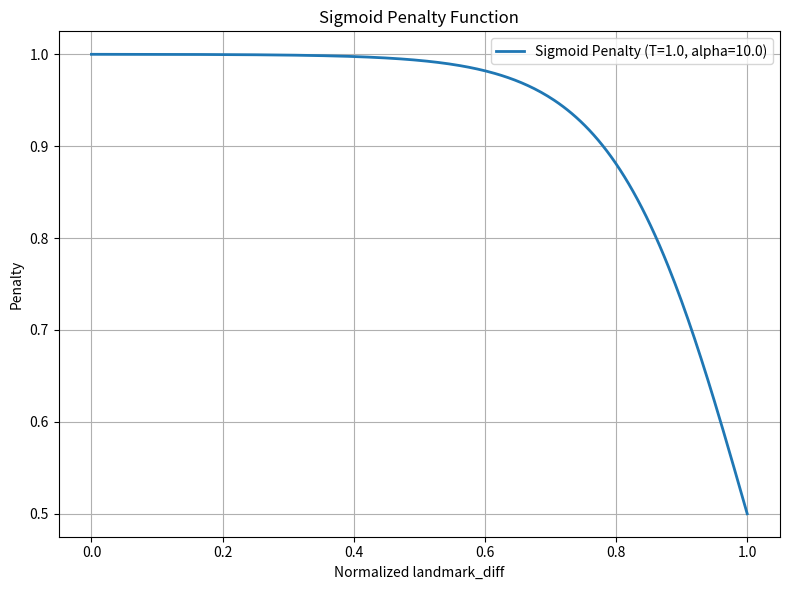

Reproduce this figure in Python.
import numpy as np
import matplotlib.pyplot as plt

def sigmoid_penalty(landmark_diff, T=1.0, alpha=10.0):
    """
    使用 Sigmoid 函数作为调控函数，并假设 landmark_diff 已归一化到 [0, 1] 范围。
    
    参数:
      landmark_diff: 已归一化的关键点差异值
      T: 理想的归一化目标（固定为 1.0）
      alpha: 控制函数陡峭度的单个超参数，数值越大，过渡越陡峭
      
    返回:
      Penalty 值
    """
    return 1 / (1 + np.exp(alpha * (landmark_diff - T)))

def main():
    # 参数设置: 假设 T 固定为 1.0, 仅调整 alpha
    T = 1.0
    alpha = 10.0

    # 生成归一化后的 landmark_diff 范围值 (0 到 1)
    x = np.linspace(0, 1, 300)
    y = sigmoid_penalty(x, T, alpha)
    
    # 绘制函数图
    plt.figure(figsize=(8, 6))
    plt.plot(x, y, label=f'Sigmoid Penalty (T={T}, alpha={alpha})', linewidth=2)
    plt.xlabel('Normalized landmark_diff')
    plt.ylabel('Penalty')
    plt.title('Sigmoid Penalty Function')
    plt.legend()
    plt.grid(True)
    plt.tight_layout()
    
    plt.show()
    plt.savefig("sigmoid_penalty_function.png")
    
if __name__ == "__main__":
    main()